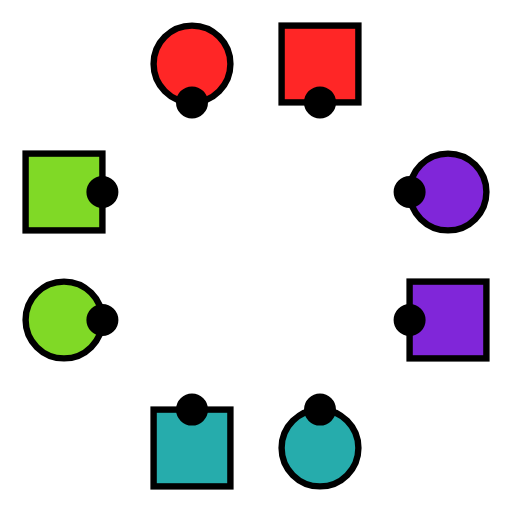
t = 0.00 s
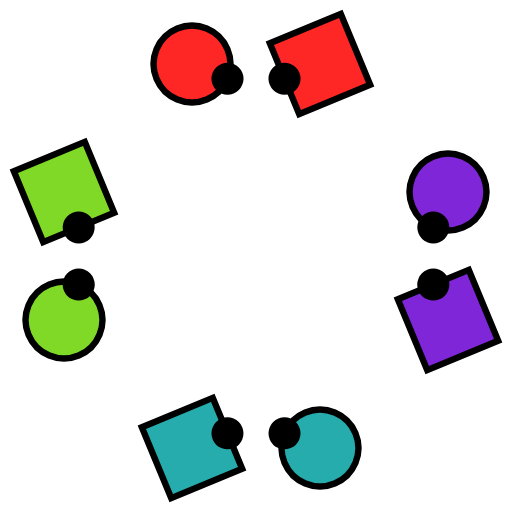
t = 1.13 s
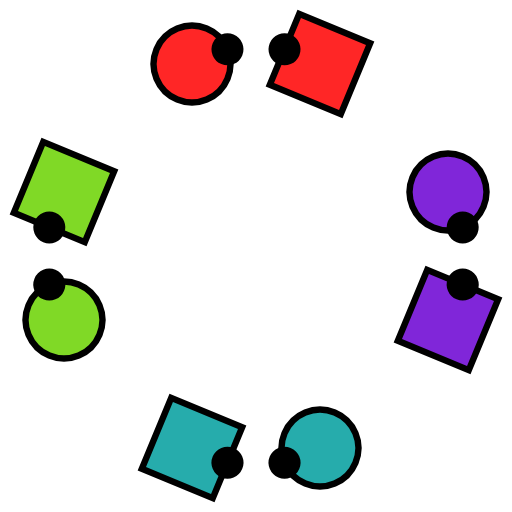
t = 1.88 s
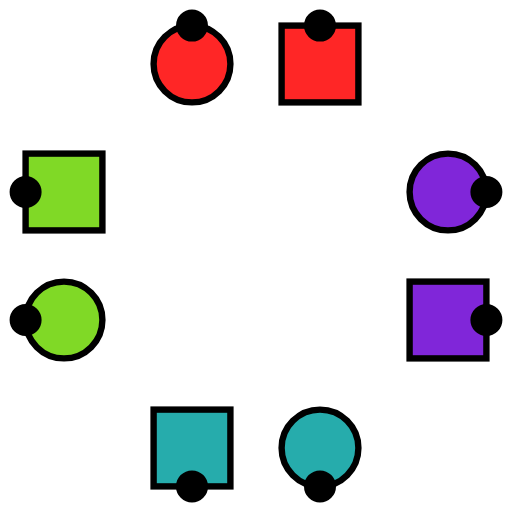
t = 3.00 s
t = 3.75 s: frame unchanged from t = 3.00 s, image omitted
t = 5.25 s: frame unchanged from t = 3.00 s, image omitted

The animated SVG that drew these frames (rendered in a browser with its animation timeline set to each time). Animation: 24 SMIL elements (animate=16,animateTransform=8); one cycle of 6.00 s, repeats indefinitely.

<svg xmlns="http://www.w3.org/2000/svg" viewBox="-20.000 -20.000 40.000 40.000" width="40.0mm" height="40.0mm" preserveAspectRatio="xMidYMid meet">
  <!--
Bounds(-2.0f0, 2.0f0, -2.0f0, 2.0f0)
-->
  <style>
    
.DirectionDot {
    stroke: black;
    fill: black;
}

    
.couple1swatch {
    color: rgb(255 38 38);
}
.couple1 {
    stroke: black;
    fill: rgb(255 38 38)
}

.couple2swatch {
    color: rgb(128 217 38);
}
.couple2 {
    stroke: black;
    fill: rgb(128 217 38)
}

.couple3swatch {
    color: rgb(38 172 172);
}
.couple3 {
    stroke: black;
    fill: rgb(38 172 172)
}

.couple4swatch {
    color: rgb(128 38 217);
}
.couple4 {
    stroke: black;
    fill: rgb(128 38 217)
}
  </style>
  <defs>
    <symbol id="Gal" viewBox="-10 -10 20 20" preserveAspectRatio="xMidYMid" overflow="visible">
      <g transform="translate(-10 -10)">
        <circle r="6" cx="0" cy="0"/>
        <circle r="2" cx="6" cy="0" class="DirectionDot"/>
      </g>
    </symbol>
    <symbol id="Guy" viewBox="-10 -10 20 20" preserveAspectRatio="xMidYMid" overflow="visible">
      <g transform="translate(-10 -10)">
        <rect width="12" height="12" x="-6" y="-6"/>
        <circle r="2" cx="6" cy="0" class="DirectionDot"/>
      </g>
    </symbol>
    <symbol id="Neutral" viewBox="-10 -10 20 20" preserveAspectRatio="xMidYMid" overflow="visible">
      <g transform="translate(-10 -10)">
        <rect width="12" height="12" x="-6" y="-6" rx="3" ry="3"/>
        <circle r="2" cx="6" cy="0" class="DirectionDot"/>
      </g>
    </symbol>
  </defs>
  <g class="animation">
    <use id="dancer_1_m" href="#Guy" width="10" height="10" class="couple1">
      <animate repeatCount="indefinite" dur="6.0s" keyTimes="0.0000; 0.2500; 0.5000; 1.0000" attributeName="x" values="5.0; 5.0; 5.0; 5.0"/>
      <animate repeatCount="indefinite" dur="6.0s" keyTimes="0.0000; 0.2500; 0.5000; 1.0000" attributeName="y" values="-15.0; -15.0; -15.0; -15.0"/>
      <animateTransform repeatCount="indefinite" dur="6.0s" keyTimes="0.0000; 0.2500; 0.5000; 1.0000" attributeName="transform" type="rotate" values="90.0 5.0 -15.0; 180.0 5.0 -15.0; 270.0 5.0 -15.0; 270.0 5.0 -15.0"/>
      <!--
DancerState(1, Dancer(1, Guy()), 0, 0//1, -1.5, 0.5)
DancerState(2, Dancer(1, Guy()), 1, 3//4, -1.5, 0.5)
DancerState(3, Dancer(1, Guy()), 2, 1//2, -1.5, 0.5)
DancerState(4, Dancer(1, Guy()), 4, 1//2, -1.5, 0.5)
-->
    </use>
    <use id="dancer_1_f" href="#Gal" width="10" height="10" class="couple1">
      <animate repeatCount="indefinite" dur="6.0s" keyTimes="0.0000; 0.2500; 0.5000; 1.0000" attributeName="x" values="-5.0; -5.0; -5.0; -5.0"/>
      <animate repeatCount="indefinite" dur="6.0s" keyTimes="0.0000; 0.2500; 0.5000; 1.0000" attributeName="y" values="-15.0; -15.0; -15.0; -15.0"/>
      <animateTransform repeatCount="indefinite" dur="6.0s" keyTimes="0.0000; 0.2500; 0.5000; 1.0000" attributeName="transform" type="rotate" values="90.0 -5.0 -15.0; 0.0 -5.0 -15.0; -90.0 -5.0 -15.0; -90.0 -5.0 -15.0"/>
      <!--
DancerState(1, Dancer(1, Gal()), 0, 0//1, -1.5, -0.5)
DancerState(2, Dancer(1, Gal()), 1, 1//4, -1.5, -0.5)
DancerState(3, Dancer(1, Gal()), 2, 1//2, -1.5, -0.5)
DancerState(4, Dancer(1, Gal()), 4, 1//2, -1.5, -0.5)
-->
    </use>
    <use id="dancer_2_m" href="#Guy" width="10" height="10" class="couple2">
      <animate repeatCount="indefinite" dur="6.0s" keyTimes="0.0000; 0.2500; 0.5000; 1.0000" attributeName="x" values="-15.0; -15.0; -15.0; -15.0"/>
      <animate repeatCount="indefinite" dur="6.0s" keyTimes="0.0000; 0.2500; 0.5000; 1.0000" attributeName="y" values="-5.0; -5.0; -5.0; -5.0"/>
      <animateTransform repeatCount="indefinite" dur="6.0s" keyTimes="0.0000; 0.2500; 0.5000; 1.0000" attributeName="transform" type="rotate" values="0.0 -15.0 -5.0; 90.0 -15.0 -5.0; 180.0 -15.0 -5.0; 180.0 -15.0 -5.0"/>
      <!--
DancerState(1, Dancer(2, Guy()), 0, 1//4, -0.5, -1.5)
DancerState(2, Dancer(2, Guy()), 1, 0//1, -0.5, -1.5)
DancerState(3, Dancer(2, Guy()), 2, 3//4, -0.5, -1.5)
DancerState(4, Dancer(2, Guy()), 4, 3//4, -0.5, -1.5)
-->
    </use>
    <use id="dancer_2_f" href="#Gal" width="10" height="10" class="couple2">
      <animate repeatCount="indefinite" dur="6.0s" keyTimes="0.0000; 0.2500; 0.5000; 1.0000" attributeName="x" values="-15.0; -15.0; -15.0; -15.0"/>
      <animate repeatCount="indefinite" dur="6.0s" keyTimes="0.0000; 0.2500; 0.5000; 1.0000" attributeName="y" values="5.0; 5.0; 5.0; 5.0"/>
      <animateTransform repeatCount="indefinite" dur="6.0s" keyTimes="0.0000; 0.2500; 0.5000; 1.0000" attributeName="transform" type="rotate" values="0.0 -15.0 5.0; -90.0 -15.0 5.0; -180.0 -15.0 5.0; -180.0 -15.0 5.0"/>
      <!--
DancerState(1, Dancer(2, Gal()), 0, 1//4, 0.5, -1.5)
DancerState(2, Dancer(2, Gal()), 1, 1//2, 0.5, -1.5)
DancerState(3, Dancer(2, Gal()), 2, 3//4, 0.5, -1.5)
DancerState(4, Dancer(2, Gal()), 4, 3//4, 0.5, -1.5)
-->
    </use>
    <use id="dancer_3_m" href="#Guy" width="10" height="10" class="couple3">
      <animate repeatCount="indefinite" dur="6.0s" keyTimes="0.0000; 0.2500; 0.5000; 1.0000" attributeName="x" values="-5.0; -5.0; -5.0; -5.0"/>
      <animate repeatCount="indefinite" dur="6.0s" keyTimes="0.0000; 0.2500; 0.5000; 1.0000" attributeName="y" values="15.0; 15.0; 15.0; 15.0"/>
      <animateTransform repeatCount="indefinite" dur="6.0s" keyTimes="0.0000; 0.2500; 0.5000; 1.0000" attributeName="transform" type="rotate" values="-90.0 -5.0 15.0; 0.0 -5.0 15.0; 90.0 -5.0 15.0; 90.0 -5.0 15.0"/>
      <!--
DancerState(1, Dancer(3, Guy()), 0, 1//2, 1.5, -0.5)
DancerState(2, Dancer(3, Guy()), 1, 1//4, 1.5, -0.5)
DancerState(3, Dancer(3, Guy()), 2, 0//1, 1.5, -0.5)
DancerState(4, Dancer(3, Guy()), 4, 0//1, 1.5, -0.5)
-->
    </use>
    <use id="dancer_3_f" href="#Gal" width="10" height="10" class="couple3">
      <animate repeatCount="indefinite" dur="6.0s" keyTimes="0.0000; 0.2500; 0.5000; 1.0000" attributeName="x" values="5.0; 5.0; 5.0; 5.0"/>
      <animate repeatCount="indefinite" dur="6.0s" keyTimes="0.0000; 0.2500; 0.5000; 1.0000" attributeName="y" values="15.0; 15.0; 15.0; 15.0"/>
      <animateTransform repeatCount="indefinite" dur="6.0s" keyTimes="0.0000; 0.2500; 0.5000; 1.0000" attributeName="transform" type="rotate" values="-90.0 5.0 15.0; -180.0 5.0 15.0; -270.0 5.0 15.0; -270.0 5.0 15.0"/>
      <!--
DancerState(1, Dancer(3, Gal()), 0, 1//2, 1.5, 0.5)
DancerState(2, Dancer(3, Gal()), 1, 3//4, 1.5, 0.5)
DancerState(3, Dancer(3, Gal()), 2, 0//1, 1.5, 0.5)
DancerState(4, Dancer(3, Gal()), 4, 0//1, 1.5, 0.5)
-->
    </use>
    <use id="dancer_4_m" href="#Guy" width="10" height="10" class="couple4">
      <animate repeatCount="indefinite" dur="6.0s" keyTimes="0.0000; 0.2500; 0.5000; 1.0000" attributeName="x" values="15.0; 15.0; 15.0; 15.0"/>
      <animate repeatCount="indefinite" dur="6.0s" keyTimes="0.0000; 0.2500; 0.5000; 1.0000" attributeName="y" values="5.0; 5.0; 5.0; 5.0"/>
      <animateTransform repeatCount="indefinite" dur="6.0s" keyTimes="0.0000; 0.2500; 0.5000; 1.0000" attributeName="transform" type="rotate" values="-180.0 15.0 5.0; -90.0 15.0 5.0; 0.0 15.0 5.0; 0.0 15.0 5.0"/>
      <!--
DancerState(1, Dancer(4, Guy()), 0, 3//4, 0.5, 1.5)
DancerState(2, Dancer(4, Guy()), 1, 1//2, 0.5, 1.5)
DancerState(3, Dancer(4, Guy()), 2, 1//4, 0.5, 1.5)
DancerState(4, Dancer(4, Guy()), 4, 1//4, 0.5, 1.5)
-->
    </use>
    <use id="dancer_4_f" href="#Gal" width="10" height="10" class="couple4">
      <animate repeatCount="indefinite" dur="6.0s" keyTimes="0.0000; 0.2500; 0.5000; 1.0000" attributeName="x" values="15.0; 15.0; 15.0; 15.0"/>
      <animate repeatCount="indefinite" dur="6.0s" keyTimes="0.0000; 0.2500; 0.5000; 1.0000" attributeName="y" values="-5.0; -5.0; -5.0; -5.0"/>
      <animateTransform repeatCount="indefinite" dur="6.0s" keyTimes="0.0000; 0.2500; 0.5000; 1.0000" attributeName="transform" type="rotate" values="-180.0 15.0 -5.0; -270.0 15.0 -5.0; -360.0 15.0 -5.0; -360.0 15.0 -5.0"/>
      <!--
DancerState(1, Dancer(4, Gal()), 0, 3//4, -0.5, 1.5)
DancerState(2, Dancer(4, Gal()), 1, 0//1, -0.5, 1.5)
DancerState(3, Dancer(4, Gal()), 2, 1//4, -0.5, 1.5)
DancerState(4, Dancer(4, Gal()), 4, 1//4, -0.5, 1.5)
-->
    </use>
  </g>
</svg>